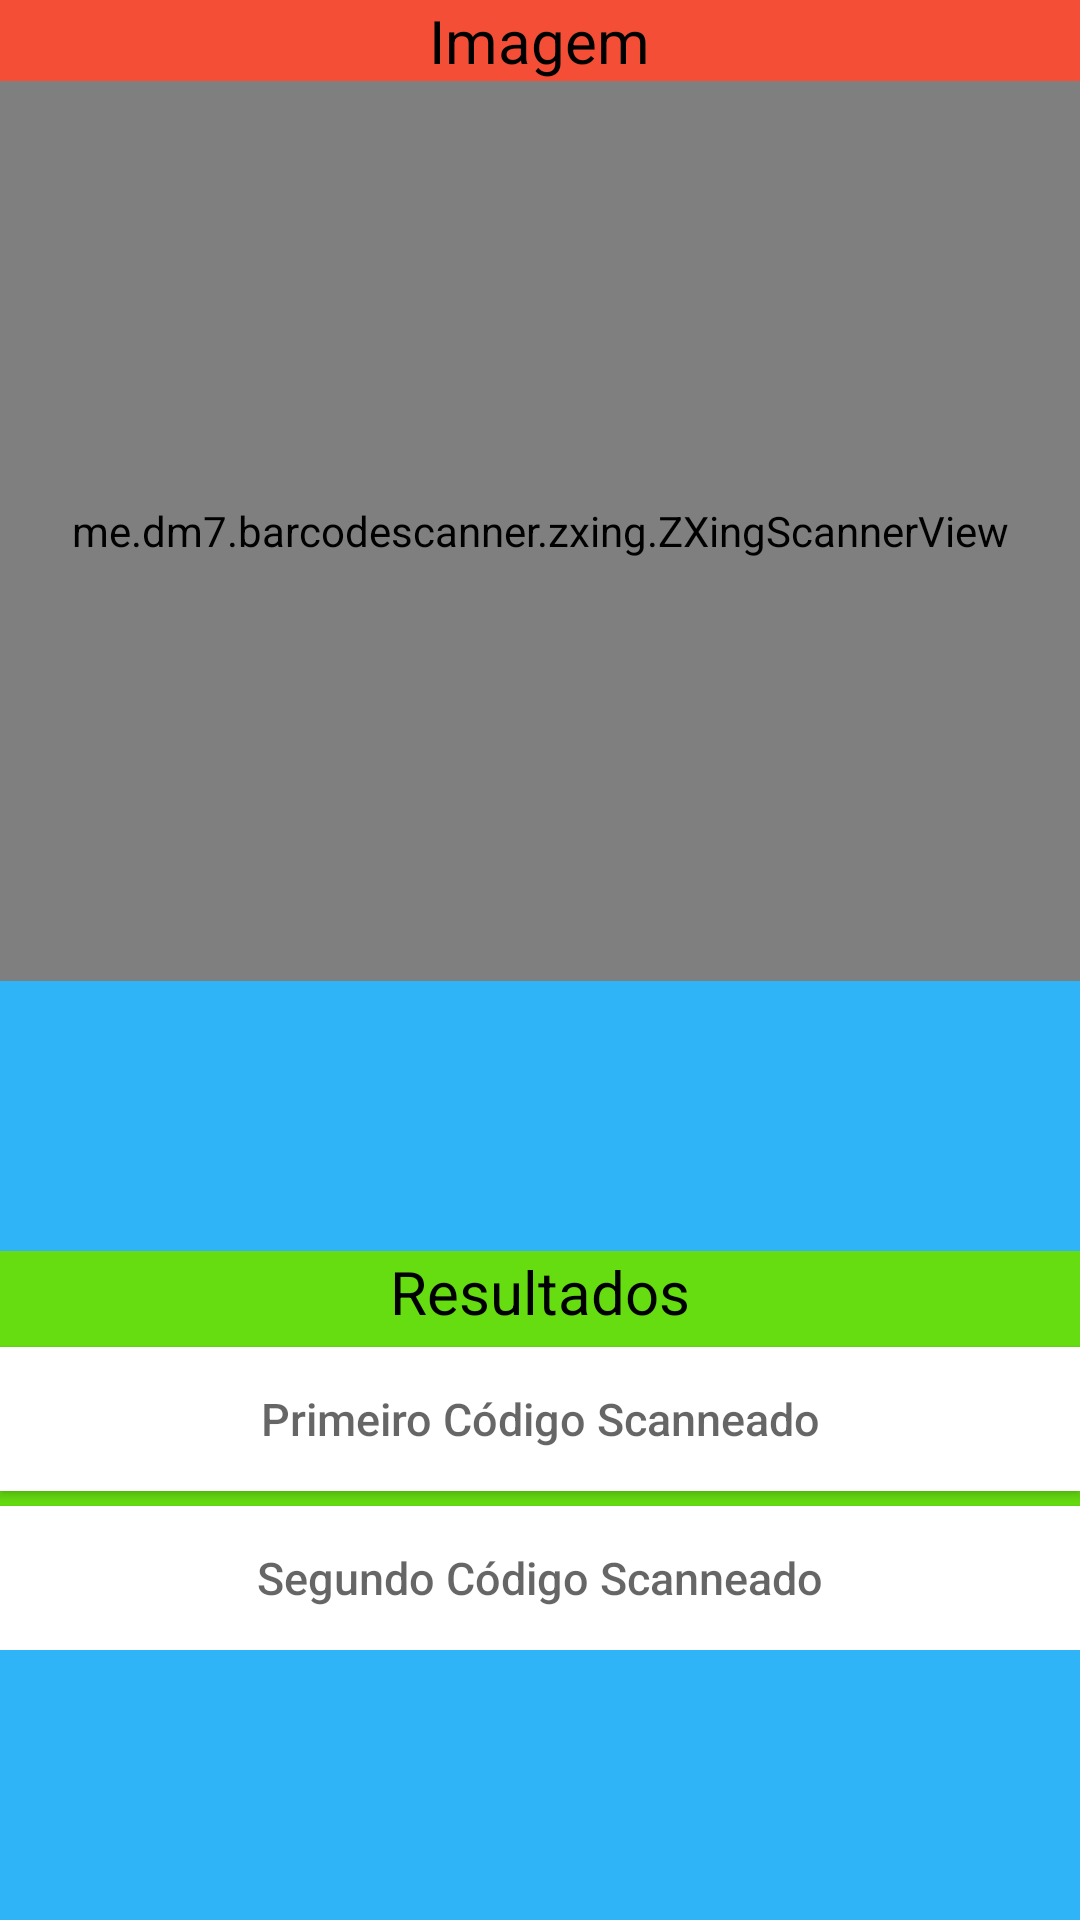

Android layout source for this screen:
<!-- AndroidManifest.xml: application theme Theme.AppCompat.DayNight.NoActionBar -->
<!-- res/layout/activity_main.xml -->
<?xml version="1.0" encoding="utf-8"?>
<androidx.constraintlayout.widget.ConstraintLayout
    xmlns:android="http://schemas.android.com/apk/res/android"
    xmlns:app="http://schemas.android.com/apk/res-auto"
    xmlns:tools="http://schemas.android.com/tools"
    android:layout_width="match_parent"
    android:layout_height="match_parent"
    tools:context=".activitys.MainActivity"
    android:background="#2fb4f7"

    android:id="@+id/cl00_main">

    <LinearLayout
        android:id="@+id/ll00_main"
        android:layout_width="match_parent"
        android:layout_height="wrap_content"
        android:orientation="vertical"
        android:background="#f44f36"

        app:layout_constraintLeft_toLeftOf="@+id/cl00_main"
        app:layout_constraintRight_toRightOf="@+id/cl00_main"
        app:layout_constraintTop_toTopOf="@+id/cl00_main">

        <TextView
            android:layout_width="wrap_content"
            android:layout_height="wrap_content"
            android:textColor="#000"
            android:text="Imagem"
            android:textSize="20dp"
            android:layout_gravity="center"/>

        <me.dm7.barcodescanner.zxing.ZXingScannerView
            android:id="@+id/sv00_main"
            android:layout_width="match_parent"
            android:layout_height="300dp"
            android:background="#fff" />

    </LinearLayout>

    <LinearLayout
        android:id="@+id/ll01.main"
        android:layout_width="match_parent"
        android:layout_height="wrap_content"
        android:orientation="vertical"
        android:background="#66dd11"

        app:layout_constraintTop_toBottomOf="@+id/ll00_main"
        app:layout_constraintBottom_toBottomOf="@+id/cl00_main">

    <TextView
        android:layout_width="wrap_content"
        android:layout_height="wrap_content"
        android:textColor="#000"
        android:text="Resultados"
        android:textSize="20dp"
        android:layout_gravity="center" />

        <Space
            android:layout_width="match_parent"
            android:layout_height="5dp"
            android:background="#ff3355"/>

    <Button
        android:id="@+id/bt00_main"
        android:layout_width="match_parent"
        android:layout_height="wrap_content"
        android:background="#fff"
        android:textColor="#000"
        android:gravity="center"
        android:hint="Primeiro Código Scanneado"

        android:textSize="15dp" />

        <Space
            android:layout_width="match_parent"
            android:layout_height="5dp"
            android:background="#ff3355"/>

        <Button
            android:id="@+id/bt01_main"
            android:layout_width="match_parent"
            android:layout_height="wrap_content"
            android:background="#fff"
            android:textColor="#000"
            android:gravity="center"
            android:hint="Segundo Código Scanneado"

            android:textSize="15dp" />

    </LinearLayout>
</androidx.constraintlayout.widget.ConstraintLayout>
<!-- resources referenced by this layout -->
<resources>

</resources>
